Labelled photos from "data", an image-classification folder in Natkros/Image-Classification. The possible labels are: cat, dog.

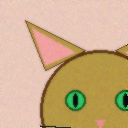
Label: cat

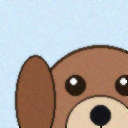
Label: dog

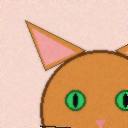
Label: cat

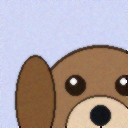
Label: dog

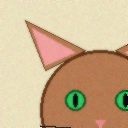
Label: cat

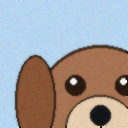
Label: dog
